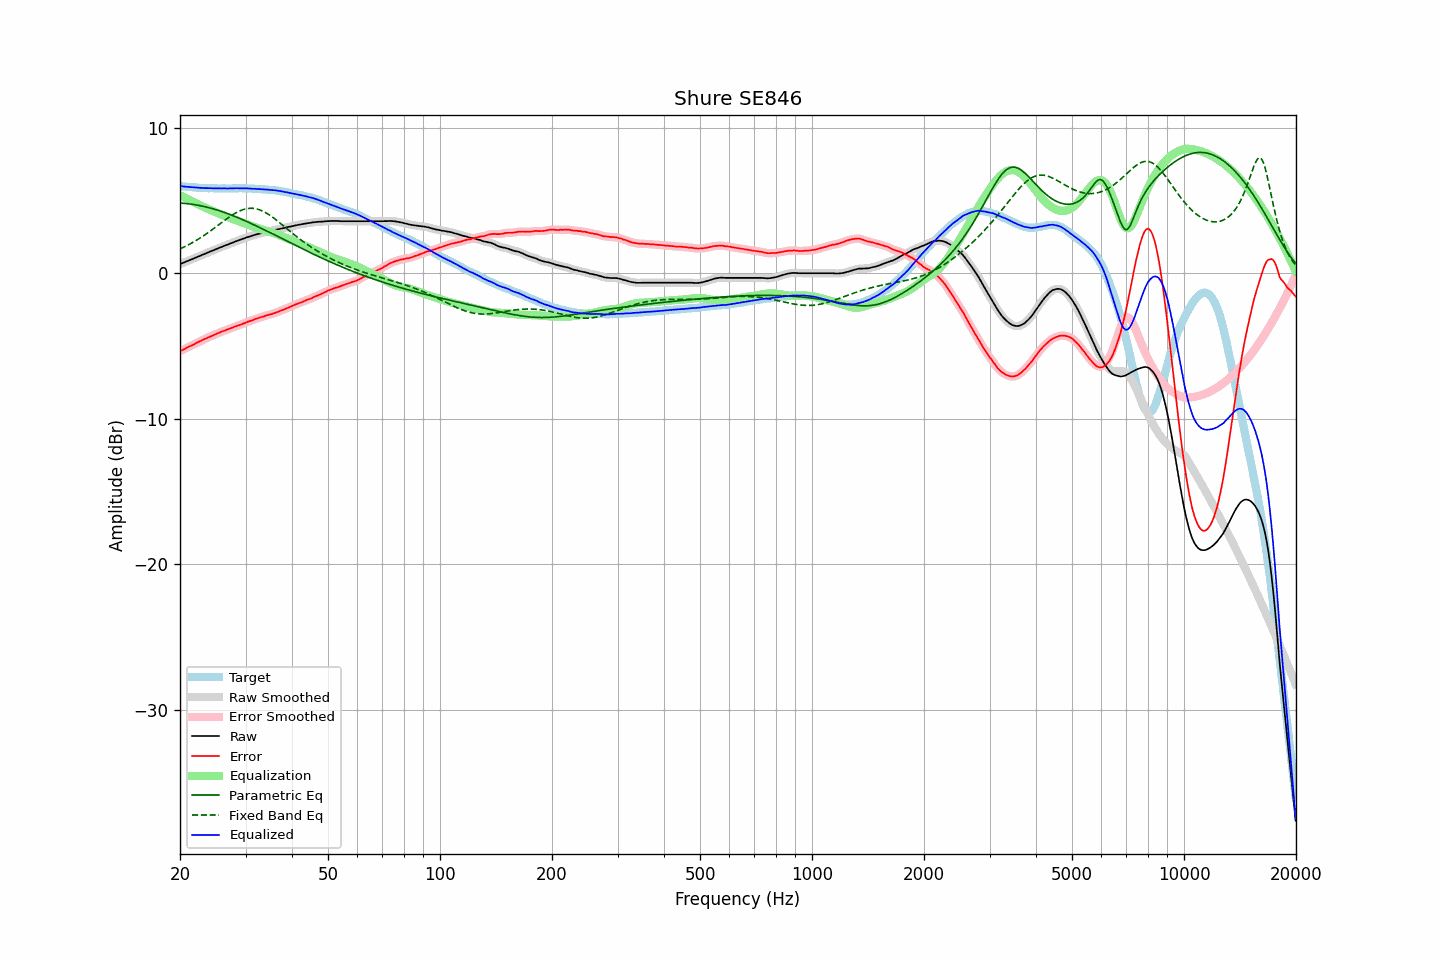

Values plotted in this chart, from the file beside it:
frequency, raw, error, smoothed, error_smoothed, equalization, parametric_eq, fixed_band_eq, equalized_raw, equalized_smoothed, target
20.00, 0.62, -5.36, 0.62, -5.36, 5.36, 4.81, 1.67, 5.98, 5.98, 5.98
20.20, 0.67, -5.30, 0.67, -5.31, 5.30, 4.81, 1.72, 5.97, 5.97, 5.97
20.40, 0.71, -5.25, 0.71, -5.25, 5.25, 4.80, 1.77, 5.96, 5.96, 5.96
20.61, 0.76, -5.19, 0.76, -5.19, 5.19, 4.79, 1.83, 5.95, 5.95, 5.95
20.81, 0.81, -5.12, 0.81, -5.13, 5.13, 4.78, 1.88, 5.95, 5.94, 5.93
21.02, 0.85, -5.07, 0.85, -5.07, 5.08, 4.77, 1.94, 5.93, 5.93, 5.92
21.23, 0.90, -5.01, 0.90, -5.02, 5.02, 4.76, 2.00, 5.92, 5.92, 5.91
21.44, 0.94, -4.98, 0.94, -4.97, 4.97, 4.74, 2.06, 5.91, 5.91, 5.92
21.66, 0.99, -4.91, 0.99, -4.92, 4.91, 4.73, 2.12, 5.90, 5.90, 5.90
21.87, 1.03, -4.87, 1.03, -4.86, 4.86, 4.71, 2.18, 5.89, 5.89, 5.90
22.09, 1.08, -4.80, 1.08, -4.80, 4.80, 4.69, 2.25, 5.88, 5.88, 5.88
22.31, 1.13, -4.74, 1.13, -4.75, 4.75, 4.67, 2.31, 5.88, 5.88, 5.87
22.54, 1.17, -4.69, 1.17, -4.69, 4.70, 4.65, 2.38, 5.86, 5.87, 5.86
22.76, 1.22, -4.64, 1.22, -4.64, 4.64, 4.63, 2.45, 5.86, 5.86, 5.86
22.99, 1.27, -4.58, 1.27, -4.59, 4.59, 4.61, 2.53, 5.86, 5.85, 5.85
23.22, 1.31, -4.53, 1.31, -4.54, 4.54, 4.58, 2.60, 5.85, 5.85, 5.84
23.45, 1.36, -4.49, 1.36, -4.48, 4.49, 4.56, 2.67, 5.85, 5.85, 5.85
23.69, 1.41, -4.43, 1.41, -4.44, 4.44, 4.53, 2.75, 5.85, 5.84, 5.84
23.92, 1.45, -4.38, 1.45, -4.39, 4.39, 4.50, 2.83, 5.84, 5.84, 5.83
24.16, 1.50, -4.34, 1.50, -4.34, 4.34, 4.47, 2.91, 5.84, 5.84, 5.84
24.40, 1.54, -4.30, 1.54, -4.30, 4.29, 4.44, 2.99, 5.83, 5.83, 5.84
24.65, 1.59, -4.24, 1.59, -4.25, 4.24, 4.41, 3.07, 5.83, 5.83, 5.83
24.89, 1.63, -4.20, 1.63, -4.20, 4.20, 4.38, 3.15, 5.83, 5.83, 5.83
25.14, 1.68, -4.14, 1.68, -4.15, 4.15, 4.34, 3.24, 5.83, 5.83, 5.82
25.39, 1.72, -4.10, 1.72, -4.10, 4.10, 4.31, 3.32, 5.82, 5.83, 5.82
25.65, 1.77, -4.05, 1.77, -4.06, 4.06, 4.27, 3.40, 5.83, 5.83, 5.82
25.91, 1.81, -4.01, 1.81, -4.01, 4.01, 4.24, 3.49, 5.82, 5.83, 5.82
26.16, 1.86, -3.97, 1.86, -3.97, 3.97, 4.20, 3.57, 5.83, 5.83, 5.83
26.43, 1.90, -3.92, 1.90, -3.93, 3.92, 4.16, 3.65, 5.82, 5.82, 5.82
26.69, 1.94, -3.88, 1.94, -3.88, 3.88, 4.12, 3.73, 5.82, 5.82, 5.82
26.96, 1.98, -3.84, 1.98, -3.84, 3.84, 4.08, 3.81, 5.82, 5.82, 5.82
27.23, 2.03, -3.79, 2.03, -3.80, 3.80, 4.04, 3.89, 5.83, 5.82, 5.82
27.50, 2.07, -3.75, 2.07, -3.75, 3.76, 3.99, 3.96, 5.83, 5.83, 5.82
27.77, 2.11, -3.72, 2.11, -3.71, 3.71, 3.95, 4.03, 5.83, 5.83, 5.83
28.05, 2.16, -3.66, 2.16, -3.67, 3.67, 3.91, 4.10, 5.84, 5.83, 5.82
28.33, 2.20, -3.63, 2.20, -3.63, 3.64, 3.86, 4.16, 5.84, 5.83, 5.83
28.62, 2.24, -3.59, 2.24, -3.59, 3.60, 3.82, 4.22, 5.83, 5.84, 5.83
28.90, 2.28, -3.56, 2.28, -3.56, 3.55, 3.77, 4.27, 5.83, 5.83, 5.84
29.19, 2.32, -3.52, 2.32, -3.52, 3.51, 3.72, 4.32, 5.83, 5.83, 5.84
29.48, 2.36, -3.47, 2.36, -3.48, 3.47, 3.67, 4.36, 5.83, 5.83, 5.83
29.78, 2.40, -3.43, 2.40, -3.43, 3.43, 3.63, 4.40, 5.83, 5.83, 5.83
30.08, 2.44, -3.39, 2.44, -3.39, 3.39, 3.58, 4.42, 5.83, 5.83, 5.83
30.38, 2.48, -3.33, 2.48, -3.34, 3.35, 3.53, 4.44, 5.83, 5.82, 5.81
30.68, 2.51, -3.30, 2.51, -3.30, 3.30, 3.48, 4.46, 5.81, 5.82, 5.81
30.99, 2.55, -3.26, 2.55, -3.26, 3.26, 3.43, 4.46, 5.81, 5.81, 5.81
31.30, 2.58, -3.23, 2.58, -3.23, 3.22, 3.38, 4.46, 5.80, 5.80, 5.81
31.61, 2.62, -3.18, 2.62, -3.18, 3.18, 3.32, 4.45, 5.80, 5.80, 5.80
31.93, 2.65, -3.13, 2.65, -3.14, 3.14, 3.27, 4.43, 5.79, 5.79, 5.78
32.24, 2.68, -3.11, 2.68, -3.10, 3.11, 3.22, 4.41, 5.79, 5.79, 5.79
32.57, 2.71, -3.06, 2.71, -3.07, 3.07, 3.17, 4.37, 5.78, 5.78, 5.77
32.89, 2.74, -3.03, 2.74, -3.03, 3.03, 3.11, 4.34, 5.77, 5.77, 5.77
33.22, 2.77, -2.99, 2.77, -3.00, 3.00, 3.06, 4.29, 5.77, 5.76, 5.76
33.55, 2.79, -2.97, 2.79, -2.96, 2.96, 3.01, 4.24, 5.75, 5.76, 5.76
33.89, 2.82, -2.93, 2.82, -2.93, 2.93, 2.95, 4.18, 5.75, 5.75, 5.75
34.23, 2.85, -2.88, 2.85, -2.89, 2.90, 2.90, 4.11, 5.75, 5.74, 5.73
34.57, 2.87, -2.86, 2.87, -2.86, 2.87, 2.84, 4.05, 5.74, 5.74, 5.73
34.92, 2.89, -2.82, 2.89, -2.83, 2.83, 2.79, 3.97, 5.72, 5.73, 5.71
35.27, 2.92, -2.81, 2.92, -2.80, 2.80, 2.73, 3.90, 5.72, 5.71, 5.73
35.62, 2.94, -2.76, 2.94, -2.77, 2.76, 2.68, 3.82, 5.70, 5.70, 5.70
35.97, 2.97, -2.73, 2.97, -2.73, 2.73, 2.62, 3.73, 5.70, 5.69, 5.70
... 635 more rows
